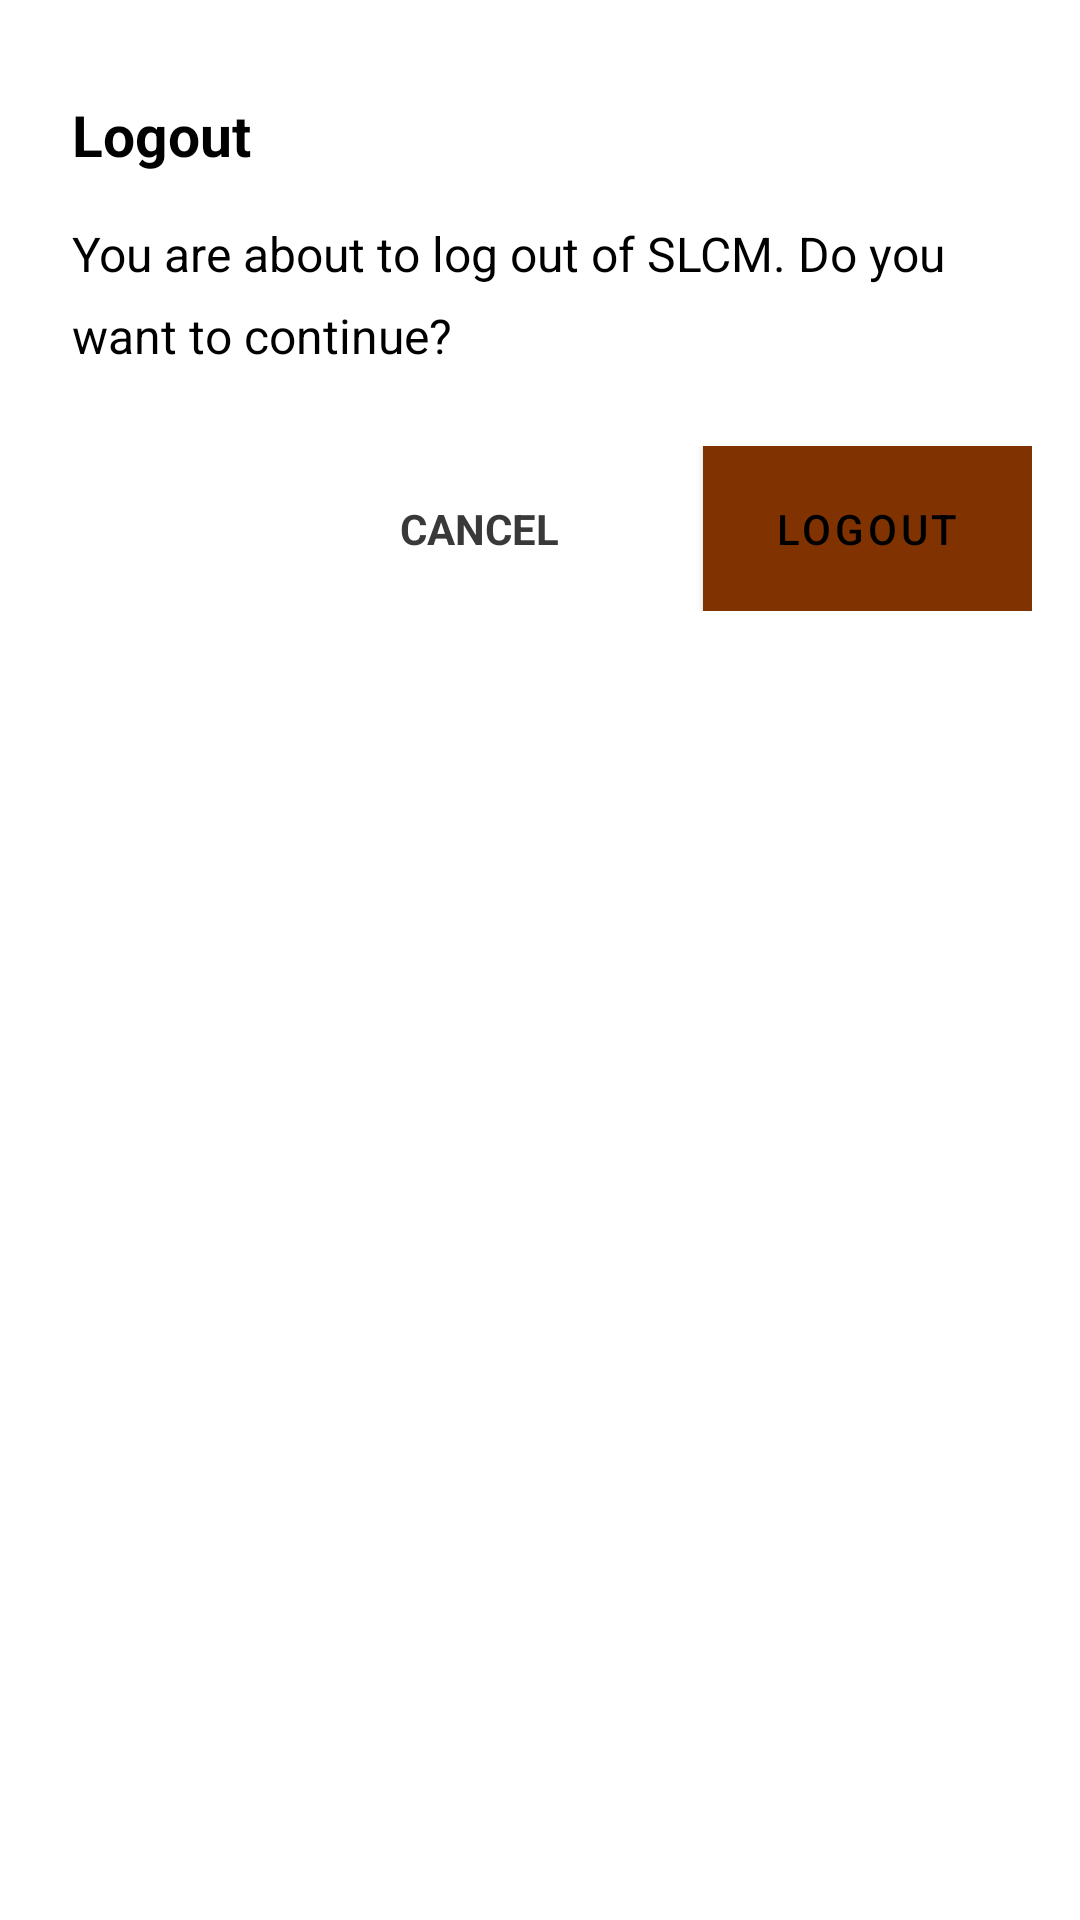

Here is an Android app screen rendered from its layout file. Give the layout XML and the strings, colors and styles it references.
<!-- AndroidManifest.xml: application theme AppTheme -->
<!-- res/layout/dialog_logout_slcm.xml -->
<?xml version="1.0" encoding="utf-8"?>
<LinearLayout xmlns:android="http://schemas.android.com/apk/res/android"
    android:layout_width="match_parent"
    android:layout_height="match_parent"
    xmlns:app="http://schemas.android.com/apk/res-auto"
    android:orientation="vertical"
    android:background="?attr/backgroundColorOverall"
    android:fitsSystemWindows="true">

    <TextView
        android:id="@+id/logoutTitle"
        android:layout_width="match_parent"
        android:layout_height="wrap_content"
        android:layout_marginTop="16dp"
        android:padding="16dp"
        android:layout_marginStart="8dp"
        android:layout_marginEnd="8dp"
        android:lineSpacingMultiplier="1.4"
        android:autoLink="web"
        android:text="Logout"
        android:textSize="19sp"
        android:textStyle="bold"
        android:textColor="?attr/primaryTextColor"/>

    <TextView
        android:id="@+id/logoutNote"
        android:layout_width="match_parent"
        android:layout_height="wrap_content"
        android:layout_marginStart="8dp"
        android:layout_marginEnd="8dp"
        android:paddingStart="16dp"
        android:paddingEnd="16dp"
        android:paddingBottom="10dp"
        android:lineSpacingMultiplier="1.4"
        android:autoLink="web"
        android:text="You are about to log out of SLCM. Do you want to continue?"
        android:textSize="16sp"
        android:textColor="?attr/primaryTextColor"/>

    <RelativeLayout
        android:layout_width="match_parent"
        android:layout_height="wrap_content"
        android:layout_marginTop="16dp"
        android:layout_marginBottom="16dp"
        android:layout_marginEnd="16dp">

        <com.google.android.material.button.MaterialButton
            android:layout_width="wrap_content"
            android:layout_height="wrap_content"
            android:layout_alignParentEnd="true"
            android:paddingTop="12dp"
            android:paddingBottom="12dp"
            android:paddingStart="24dp"
            android:paddingEnd="24dp"
            app:cornerRadius="24dp"
            android:text="Logout"
            android:background="?attr/colorPrimaryDark"
            android:backgroundTint="?attr/colorPrimaryDark"
            android:textColor="?attr/tintColor"
            android:id="@+id/slcm_logout"/>

        <TextView
            android:layout_width="wrap_content"
            android:layout_height="wrap_content"
            android:layout_toStartOf="@id/slcm_logout"
            android:layout_centerVertical="true"
            android:layout_marginEnd="16dp"
            app:cornerRadius="24dp"
            android:paddingTop="12dp"
            android:paddingBottom="12dp"
            android:paddingStart="32dp"
            android:paddingEnd="32dp"
            android:text="Cancel"
            android:textColor="?attr/secondaryTextColor"
            android:textAllCaps="true"
            android:textStyle="bold"
            android:id="@+id/slcm_logout_cancel"/>

    </RelativeLayout>


</LinearLayout>
<!-- resources referenced by this layout -->
<resources>
  <style name="AppTheme" parent="Theme.MaterialComponents.DayNight.NoActionBar">
          
          <item name="colorPrimary">#803300</item>
          <item name="colorPrimaryDark">#b34700</item>
          <item name="colorAccent">#666978</item>
          <item name="backgroundColorOverall">#FFF</item>
          <item name="tintColor">#000</item>
          <item name="colorControlNormal">#4c4c4c</item>
          <item name="colorControlActivated">#3c3c3c</item>
          <item name="colorControlHighlight">#2c2c2c</item>
          <item name="backgroundOverlay">#DAFFFFFF</item>
          <item name="primaryTextColor">#000</item>
          <item name="secondaryTextColor">#393939</item>
          <item name="transparentTheme">#8c8c8c</item>
          <item name="backgroundText">@drawable/gradient_back_light</item>
  
          <item name="loading">loading_light.json</item>
  
          <item name="android:statusBarColor">#FFFFFF</item>
          <item name="android:windowLightStatusBar">true</item>
      </style>
  <!-- drawable gradient_back_light (drawable) -->
  <?xml version="1.0" encoding="utf-8"?>
  <shape xmlns:android="http://schemas.android.com/apk/res/android">
      <gradient
          android:type="linear"
          android:angle="90"
          android:startColor="#00FFFFFF"
          android:endColor="#FFFFFFFF" />
  </shape>
</resources>
